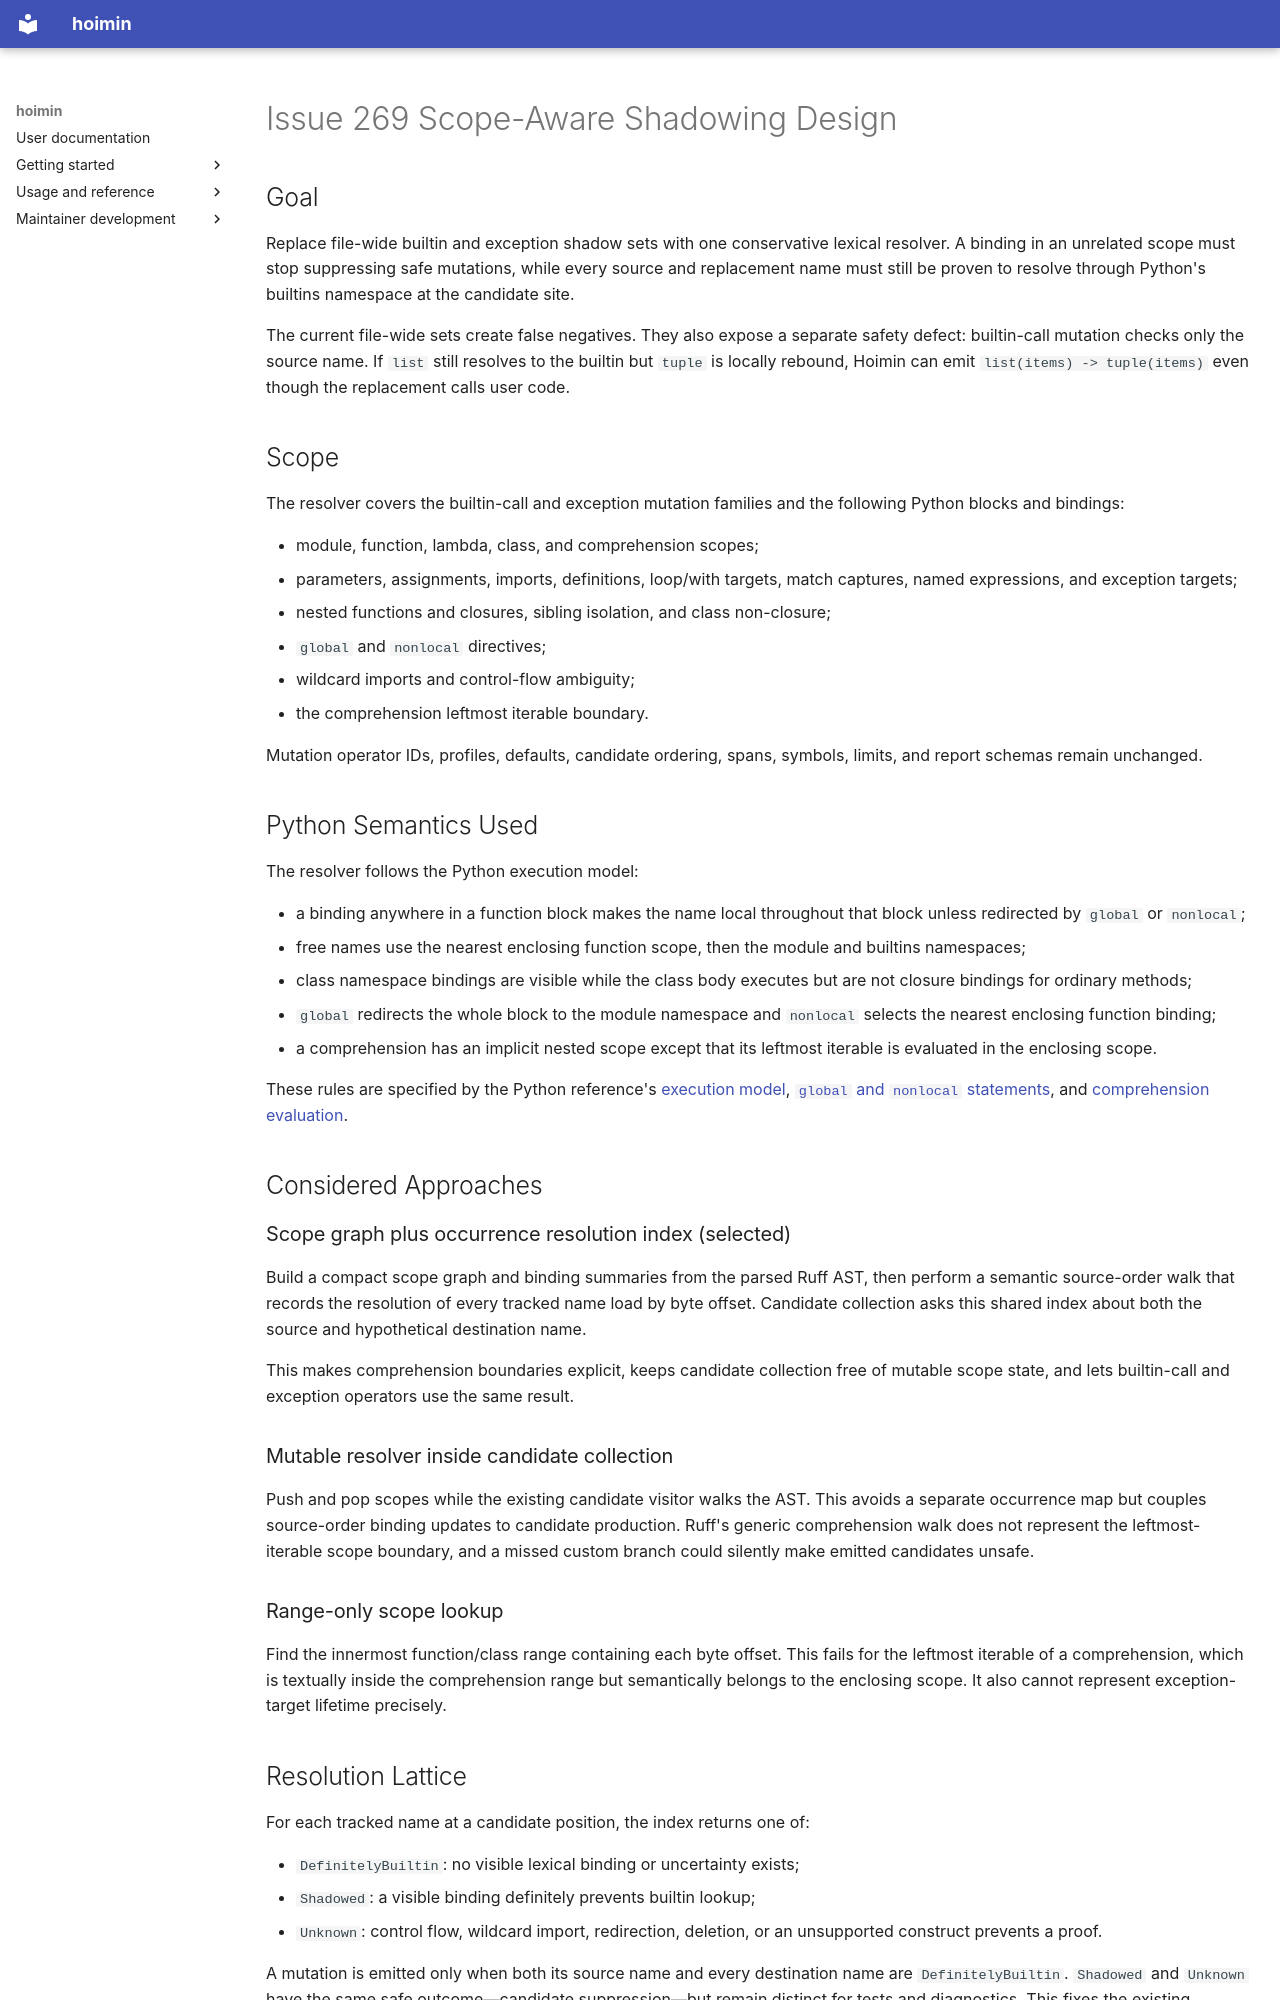

repository: HayaoSuzuki/hoimin · page: superpowers/specs/2026-08-10-issue-269-scope-aware-shadowing-design/index.html · generator: mkdocs

# Issue 269 Scope-Aware Shadowing Design

## Goal

Replace file-wide builtin and exception shadow sets with one conservative
lexical resolver. A binding in an unrelated scope must stop suppressing safe
mutations, while every source and replacement name must still be proven to
resolve through Python's builtins namespace at the candidate site.

The current file-wide sets create false negatives. They also expose a separate
safety defect: builtin-call mutation checks only the source name. If `list`
still resolves to the builtin but `tuple` is locally rebound, Hoimin can emit
`list(items) -> tuple(items)` even though the replacement calls user code.

## Scope

The resolver covers the builtin-call and exception mutation families and the
following Python blocks and bindings:

- module, function, lambda, class, and comprehension scopes;
- parameters, assignments, imports, definitions, loop/with targets, match
  captures, named expressions, and exception targets;
- nested functions and closures, sibling isolation, and class non-closure;
- `global` and `nonlocal` directives;
- wildcard imports and control-flow ambiguity;
- the comprehension leftmost iterable boundary.

Mutation operator IDs, profiles, defaults, candidate ordering, spans, symbols,
limits, and report schemas remain unchanged.

## Python Semantics Used

The resolver follows the Python execution model:

- a binding anywhere in a function block makes the name local throughout that
  block unless redirected by `global` or `nonlocal`;
- free names use the nearest enclosing function scope, then the module and
  builtins namespaces;
- class namespace bindings are visible while the class body executes but are
  not closure bindings for ordinary methods;
- `global` redirects the whole block to the module namespace and `nonlocal`
  selects the nearest enclosing function binding;
- a comprehension has an implicit nested scope except that its leftmost
  iterable is evaluated in the enclosing scope.

These rules are specified by the Python reference's
[execution model](https://docs.python.org/3/reference/executionmodel.html),
[`global` and `nonlocal` statements](https://docs.python.org/3/reference/simple_stmts.html#the-global-statement),
and [comprehension evaluation](https://docs.python.org/3/reference/expressions.html#displays-for-lists-sets-and-dictionaries).

## Considered Approaches

### Scope graph plus occurrence resolution index (selected)

Build a compact scope graph and binding summaries from the parsed Ruff AST,
then perform a semantic source-order walk that records the resolution of every
tracked name load by byte offset. Candidate collection asks this shared index
about both the source and hypothetical destination name.

This makes comprehension boundaries explicit, keeps candidate collection free
of mutable scope state, and lets builtin-call and exception operators use the
same result.

### Mutable resolver inside candidate collection

Push and pop scopes while the existing candidate visitor walks the AST. This
avoids a separate occurrence map but couples source-order binding updates to
candidate production. Ruff's generic comprehension walk does not represent the
leftmost-iterable scope boundary, and a missed custom branch could silently
make emitted candidates unsafe.

### Range-only scope lookup

Find the innermost function/class range containing each byte offset. This fails
for the leftmost iterable of a comprehension, which is textually inside the
comprehension range but semantically belongs to the enclosing scope. It also
cannot represent exception-target lifetime precisely.

## Resolution Lattice

For each tracked name at a candidate position, the index returns one of:

- `DefinitelyBuiltin`: no visible lexical binding or uncertainty exists;
- `Shadowed`: a visible binding definitely prevents builtin lookup;
- `Unknown`: control flow, wildcard import, redirection, deletion, or an
  unsupported construct prevents a proof.

A mutation is emitted only when both its source name and every destination
name are `DefinitelyBuiltin`. `Shadowed` and `Unknown` have the same safe
outcome—candidate suppression—but remain distinct for tests and diagnostics.
This fixes the existing replacement-destination defect as well as the
file-wide false negatives.
